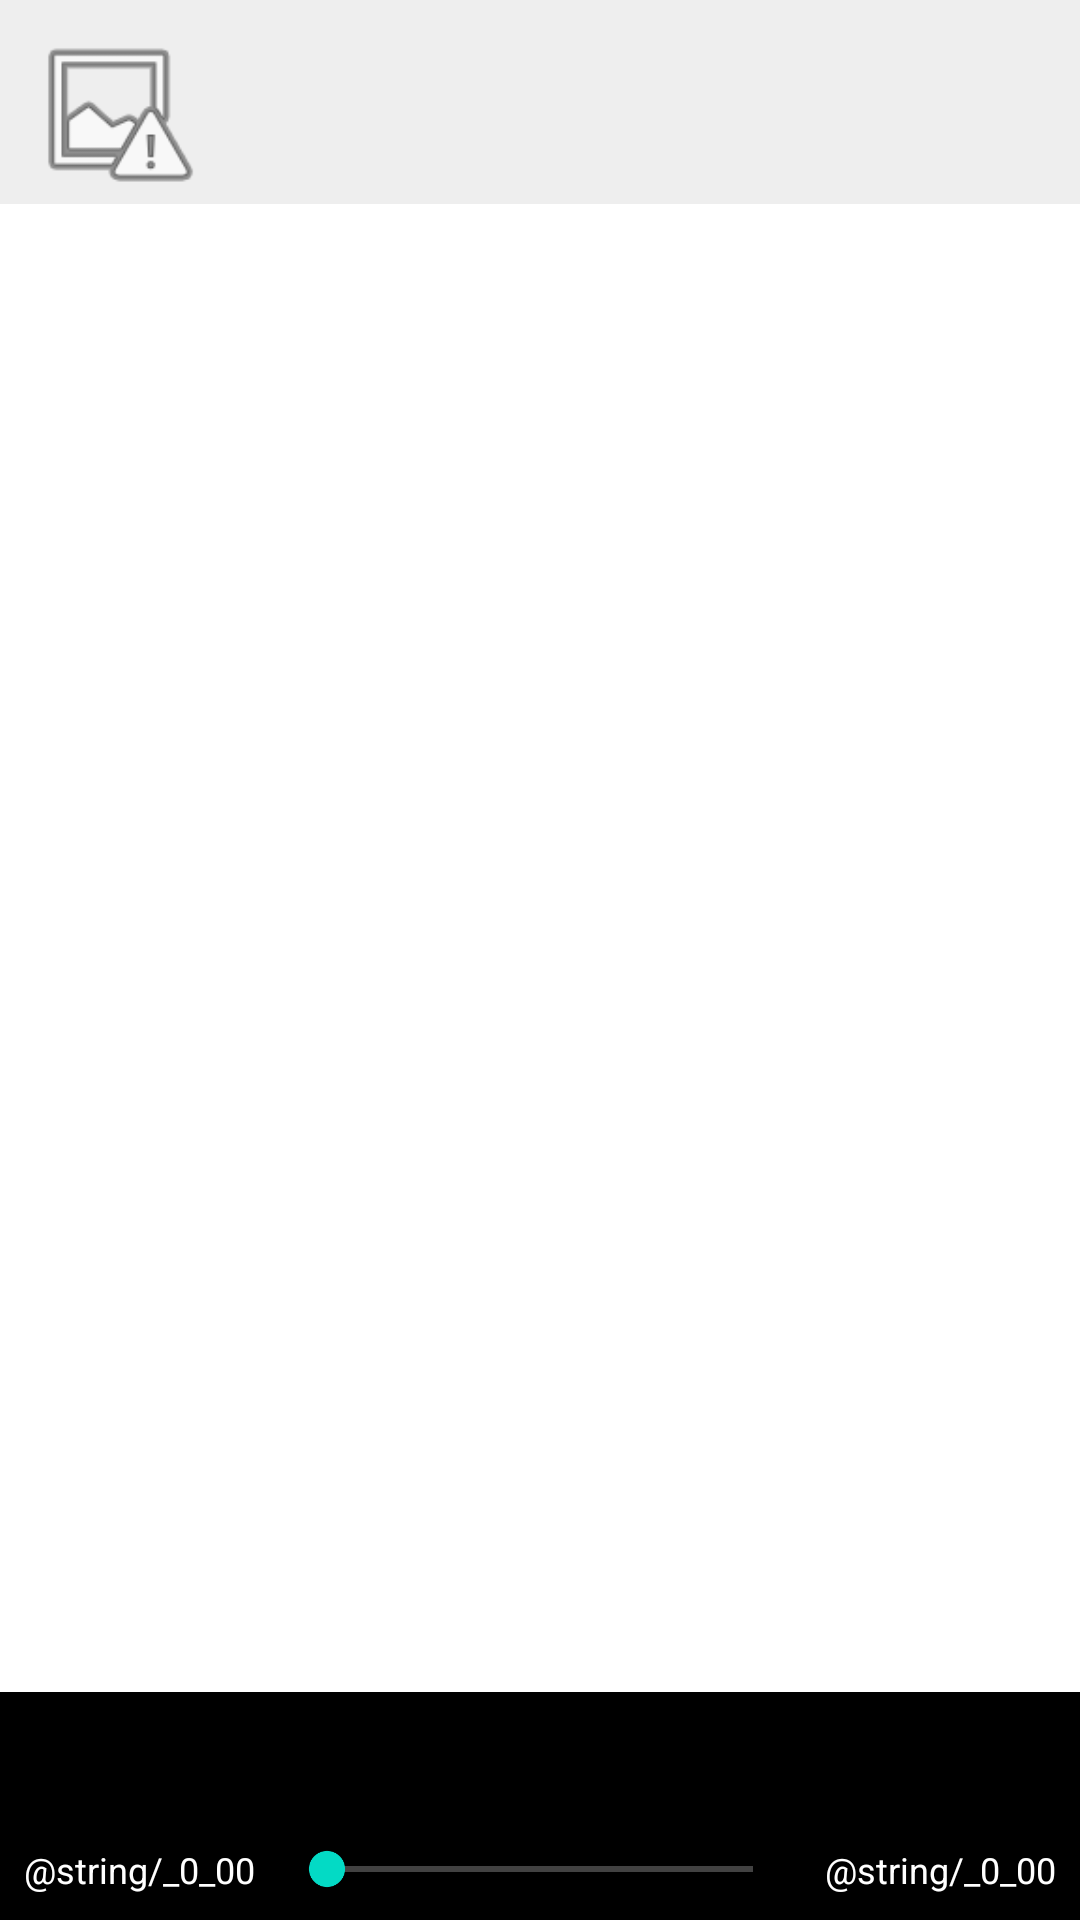

The Android layout XML behind this screen, and the referenced resources:
<!-- AndroidManifest.xml: application theme Theme.PodPlay -->
<!-- res/layout/fragment_episode_player.xml -->
<androidx.constraintlayout.widget.ConstraintLayout
    xmlns:android="http://schemas.android.com/apk/res/android"
    xmlns:app="http://schemas.android.com/apk/res-auto"
    xmlns:tools="http://schemas.android.com/tools"
    android:layout_width="match_parent"
    android:layout_height="match_parent"
    android:background="@android:color/black">

    <SurfaceView
        android:id="@+id/videoSurfaceView"
        android:layout_width="0dp"
        android:layout_height="0dp"
        app:layout_constraintEnd_toEndOf="parent"
        app:layout_constraintStart_toStartOf="parent"
        app:layout_constraintTop_toTopOf="parent"
        app:layout_constraintBottom_toBottomOf="parent"
        android:visibility="invisible"/>

    <androidx.constraintlayout.widget.ConstraintLayout
        android:id="@+id/headerView"
        android:layout_width="0dp"
        android:layout_height="wrap_content"
        android:background="#eeeeee"
        app:layout_constraintEnd_toEndOf="parent"
        app:layout_constraintStart_toStartOf="parent"
        app:layout_constraintTop_toTopOf="parent">

        <ImageView
            android:id="@+id/episodeImageView"
            android:layout_width="60dp"
            android:layout_height="60dp"
            android:layout_marginStart="8dp"
            android:layout_marginTop="8dp"
            android:src="@android:drawable/ic_menu_report_image"
            app:layout_constraintStart_toStartOf="parent"
            app:layout_constraintTop_toTopOf="parent"
            android:contentDescription="@string/episode_thumbnail" />

        <TextView
            android:id="@+id/episodeTitleTextView"
            android:layout_width="0dp"
            android:layout_height="0dp"
            android:layout_marginEnd="8dp"
            android:layout_marginStart="8dp"
            android:text=""
            app:layout_constraintBottom_toBottomOf="@+id/episodeImageView"
            app:layout_constraintEnd_toEndOf="parent"
            app:layout_constraintStart_toEndOf="@+id/episodeImageView"
            app:layout_constraintTop_toTopOf="@+id/episodeImageView"/>


    </androidx.constraintlayout.widget.ConstraintLayout>

    <TextView
        android:id="@+id/episodeDescTextView"
        android:layout_width="0dp"
        android:layout_height="0dp"
        android:background="@android:color/white"
        android:padding="8dp"
        android:scrollbars="vertical"
        app:layout_constraintBottom_toTopOf="@+id/playerControls"
        app:layout_constraintEnd_toEndOf="parent"
        app:layout_constraintStart_toStartOf="parent"
        app:layout_constraintTop_toBottomOf="@+id/headerView"
        tools:text="Episode description"/>

    <androidx.constraintlayout.widget.ConstraintLayout
        android:id="@+id/playerControls"
        android:layout_width="0dp"
        android:layout_height="76dp"
        android:background="@android:color/background_dark"
        app:layout_constraintStart_toStartOf="parent"
        app:layout_constraintEnd_toEndOf="parent"
        app:layout_constraintBottom_toBottomOf="parent">
        <TextView
            android:id="@+id/currentTimeTextView"
            android:layout_width="wrap_content"
            android:layout_height="wrap_content"
            android:layout_marginBottom="8dp"
            android:layout_marginStart="8dp"
            android:text="@string/_0_00"
            android:textColor="@android:color/white"
            android:textSize="12sp"
            app:layout_constraintBottom_toBottomOf="parent"
            app:layout_constraintStart_toStartOf="parent"
            app:layout_constraintTop_toTopOf="@+id/seekBar"/>

        <SeekBar
            android:id="@+id/seekBar"
            android:layout_width="0dp"
            android:layout_height="wrap_content"
            android:layout_marginBottom="8dp"
            android:layout_marginEnd="8dp"
            android:layout_marginStart="8dp"
            android:progressBackgroundTint="@android:color/white"
            app:layout_constraintBottom_toBottomOf="parent"
            app:layout_constraintEnd_toStartOf="@+id/endTimeTextView"
            app:layout_constraintStart_toEndOf="@+id/currentTimeTextView"/>

        <TextView
            android:id="@+id/endTimeTextView"
            android:layout_width="wrap_content"
            android:layout_height="wrap_content"
            android:layout_marginBottom="8dp"
            android:layout_marginEnd="8dp"
            android:text="@string/_0_00"
            android:textColor="@android:color/white"
            android:textSize="12sp"
            app:layout_constraintBottom_toBottomOf="parent"
            app:layout_constraintEnd_toEndOf="parent"
            app:layout_constraintTop_toTopOf="@+id/seekBar" />
    </androidx.constraintlayout.widget.ConstraintLayout>
</androidx.constraintlayout.widget.ConstraintLayout>
<!-- resources referenced by this layout -->
<resources>
  <style name="Theme.PodPlay" parent="Theme.MaterialComponents.DayNight.DarkActionBar">
          
          <item name="colorPrimary">@color/purple_500</item>
          <item name="colorPrimaryVariant">@color/purple_700</item>
          <item name="colorOnPrimary">@color/white</item>
          
          <item name="colorSecondary">@color/teal_200</item>
          <item name="colorSecondaryVariant">@color/teal_700</item>
          <item name="colorOnSecondary">@color/black</item>
          
          <item name="android:statusBarColor">?attr/colorPrimaryVariant</item>
          
      </style>
  <!-- not gathered from this repository: default colours our renderer supplied (Android Studio template values) -->
  <color name="purple_500">#FF6200EE</color>
  <color name="purple_700">#FF3700B3</color>
  <color name="teal_200">#FF03DAC5</color>
  <color name="teal_700">#FF018786</color>
  <color name="black">#FF000000</color>
  <color name="white">#FFFFFFFF</color>
</resources>
